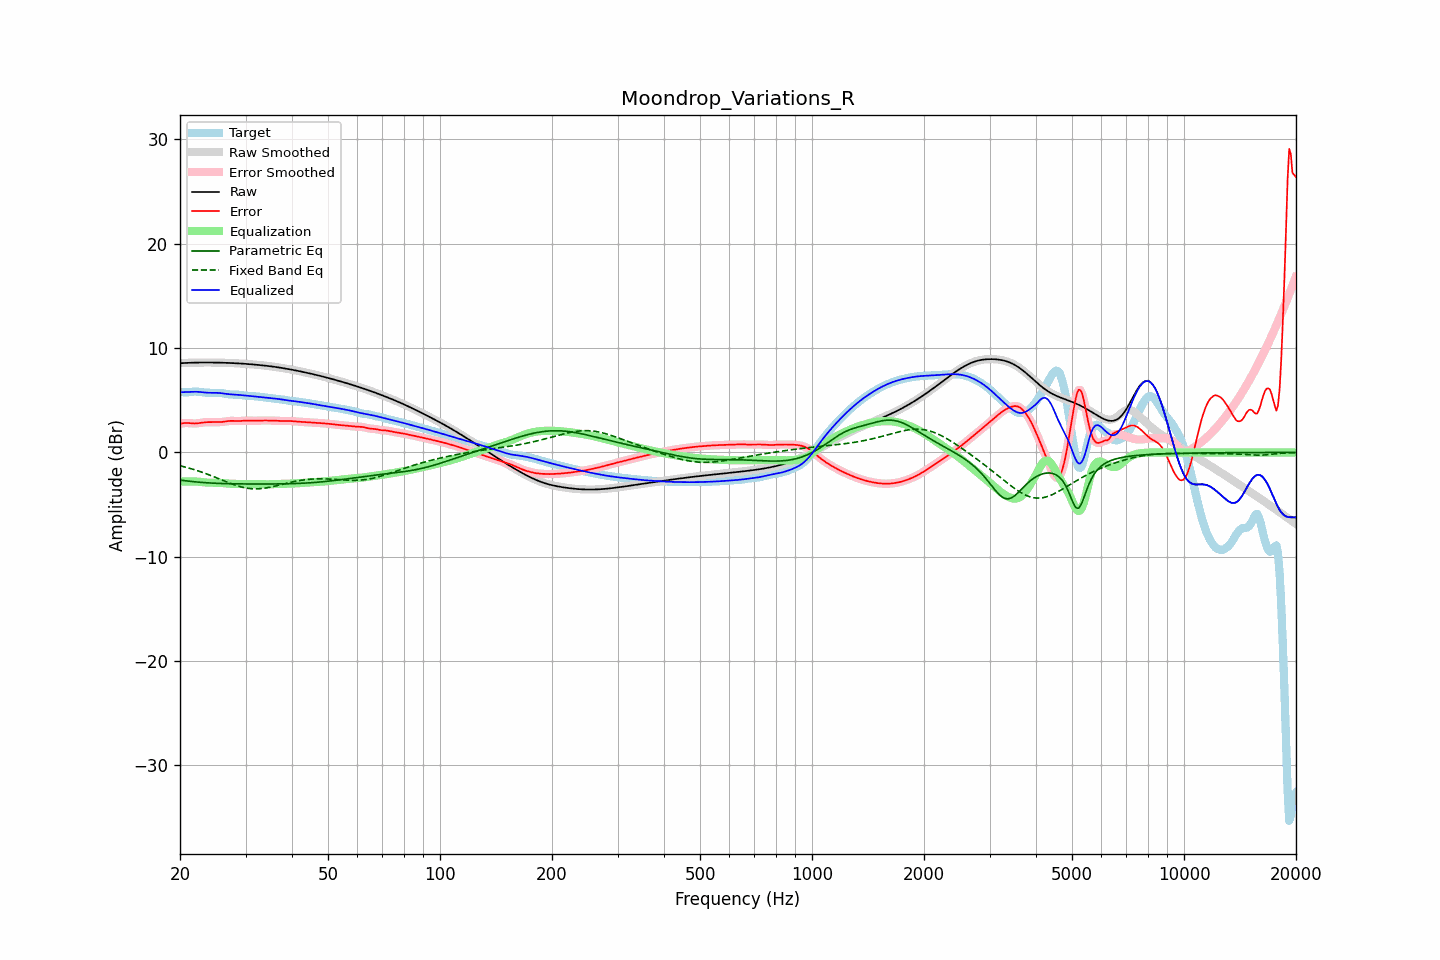

Values plotted in this chart, from the file beside it:
frequency, raw, error, smoothed, error_smoothed, equalization, parametric_eq, fixed_band_eq, equalized_raw, equalized_smoothed, target
20.00, 8.55, 2.75, 8.55, 2.75, -2.79, -2.65, -1.28, 5.76, 5.76, 5.79
20.20, 8.56, 2.78, 8.56, 2.78, -2.79, -2.67, -1.31, 5.77, 5.77, 5.78
20.40, 8.57, 2.80, 8.57, 2.80, -2.79, -2.69, -1.35, 5.78, 5.78, 5.77
20.61, 8.57, 2.82, 8.57, 2.82, -2.79, -2.71, -1.39, 5.79, 5.78, 5.75
20.81, 8.58, 2.82, 8.58, 2.82, -2.79, -2.73, -1.43, 5.79, 5.79, 5.76
21.02, 8.59, 2.82, 8.59, 2.82, -2.79, -2.75, -1.48, 5.80, 5.80, 5.77
21.23, 8.59, 2.81, 8.59, 2.81, -2.79, -2.77, -1.52, 5.80, 5.80, 5.79
21.44, 8.60, 2.79, 8.60, 2.79, -2.80, -2.78, -1.57, 5.80, 5.80, 5.81
21.66, 8.60, 2.78, 8.60, 2.78, -2.79, -2.80, -1.61, 5.81, 5.81, 5.82
21.87, 8.60, 2.77, 8.60, 2.77, -2.79, -2.82, -1.66, 5.82, 5.82, 5.83
22.09, 8.61, 2.78, 8.61, 2.78, -2.79, -2.83, -1.71, 5.81, 5.81, 5.83
22.31, 8.61, 2.79, 8.61, 2.79, -2.80, -2.84, -1.76, 5.81, 5.81, 5.82
22.54, 8.61, 2.81, 8.61, 2.81, -2.82, -2.86, -1.81, 5.80, 5.80, 5.80
22.76, 8.61, 2.84, 8.61, 2.84, -2.83, -2.87, -1.86, 5.78, 5.78, 5.78
22.99, 8.62, 2.86, 8.62, 2.86, -2.85, -2.88, -1.92, 5.76, 5.76, 5.75
23.22, 8.62, 2.88, 8.62, 2.88, -2.87, -2.89, -1.97, 5.75, 5.75, 5.74
23.45, 8.62, 2.89, 8.62, 2.89, -2.88, -2.91, -2.03, 5.73, 5.73, 5.72
23.69, 8.62, 2.90, 8.62, 2.90, -2.90, -2.92, -2.09, 5.72, 5.72, 5.72
23.92, 8.62, 2.90, 8.62, 2.90, -2.90, -2.93, -2.15, 5.72, 5.72, 5.71
24.16, 8.62, 2.90, 8.62, 2.90, -2.90, -2.93, -2.21, 5.71, 5.71, 5.71
24.40, 8.62, 2.90, 8.62, 2.90, -2.90, -2.94, -2.27, 5.71, 5.71, 5.71
24.65, 8.61, 2.90, 8.61, 2.90, -2.90, -2.95, -2.33, 5.71, 5.71, 5.71
24.89, 8.61, 2.90, 8.61, 2.90, -2.90, -2.96, -2.39, 5.71, 5.71, 5.71
25.14, 8.61, 2.90, 8.61, 2.90, -2.90, -2.96, -2.45, 5.71, 5.71, 5.71
25.39, 8.61, 2.90, 8.61, 2.90, -2.91, -2.97, -2.52, 5.70, 5.70, 5.71
25.65, 8.60, 2.91, 8.60, 2.91, -2.92, -2.98, -2.58, 5.69, 5.69, 5.70
25.91, 8.60, 2.92, 8.60, 2.92, -2.93, -2.98, -2.64, 5.67, 5.67, 5.68
26.16, 8.59, 2.93, 8.59, 2.94, -2.94, -2.99, -2.71, 5.65, 5.65, 5.66
26.43, 8.59, 2.96, 8.59, 2.96, -2.96, -2.99, -2.77, 5.63, 5.63, 5.63
26.69, 8.58, 2.98, 8.58, 2.98, -2.98, -3.00, -2.83, 5.61, 5.61, 5.60
26.96, 8.58, 3.00, 8.58, 3.00, -2.99, -3.00, -2.89, 5.59, 5.59, 5.57
27.23, 8.57, 3.02, 8.57, 3.02, -3.00, -3.00, -2.95, 5.57, 5.57, 5.55
27.50, 8.57, 3.02, 8.57, 3.02, -3.01, -3.01, -3.01, 5.56, 5.56, 5.54
27.77, 8.56, 3.02, 8.56, 3.02, -3.01, -3.01, -3.06, 5.55, 5.55, 5.54
28.05, 8.55, 3.01, 8.55, 3.01, -3.02, -3.01, -3.12, 5.54, 5.54, 5.54
28.33, 8.54, 3.01, 8.54, 3.01, -3.02, -3.01, -3.17, 5.53, 5.53, 5.54
28.62, 8.53, 3.00, 8.53, 3.00, -3.02, -3.02, -3.22, 5.52, 5.52, 5.53
28.90, 8.53, 3.01, 8.53, 3.01, -3.02, -3.02, -3.26, 5.51, 5.51, 5.52
29.19, 8.52, 3.02, 8.52, 3.02, -3.02, -3.02, -3.31, 5.49, 5.49, 5.50
29.48, 8.51, 3.03, 8.51, 3.03, -3.03, -3.02, -3.34, 5.48, 5.48, 5.48
29.78, 8.50, 3.04, 8.50, 3.04, -3.03, -3.02, -3.38, 5.46, 5.46, 5.46
30.08, 8.49, 3.05, 8.49, 3.05, -3.04, -3.02, -3.41, 5.45, 5.45, 5.44
30.38, 8.47, 3.05, 8.47, 3.05, -3.04, -3.03, -3.44, 5.43, 5.43, 5.42
30.68, 8.46, 3.05, 8.46, 3.05, -3.04, -3.03, -3.46, 5.42, 5.42, 5.41
30.99, 8.45, 3.04, 8.45, 3.04, -3.04, -3.03, -3.47, 5.41, 5.41, 5.41
31.30, 8.44, 3.04, 8.44, 3.04, -3.04, -3.03, -3.48, 5.39, 5.39, 5.40
31.61, 8.42, 3.04, 8.42, 3.04, -3.04, -3.03, -3.49, 5.38, 5.38, 5.39
31.93, 8.41, 3.04, 8.41, 3.04, -3.04, -3.03, -3.49, 5.37, 5.37, 5.37
32.24, 8.40, 3.04, 8.40, 3.04, -3.05, -3.03, -3.49, 5.35, 5.35, 5.36
32.57, 8.38, 3.05, 8.38, 3.05, -3.05, -3.03, -3.48, 5.33, 5.33, 5.33
32.89, 8.37, 3.06, 8.37, 3.06, -3.05, -3.03, -3.48, 5.31, 5.31, 5.31
33.22, 8.35, 3.06, 8.35, 3.06, -3.05, -3.03, -3.46, 5.30, 5.30, 5.29
33.55, 8.33, 3.06, 8.33, 3.06, -3.06, -3.03, -3.44, 5.28, 5.28, 5.27
33.89, 8.32, 3.06, 8.32, 3.06, -3.06, -3.03, -3.42, 5.26, 5.26, 5.25
34.23, 8.30, 3.06, 8.30, 3.06, -3.06, -3.03, -3.39, 5.24, 5.24, 5.24
34.57, 8.28, 3.05, 8.28, 3.05, -3.06, -3.03, -3.37, 5.22, 5.22, 5.23
34.92, 8.26, 3.05, 8.26, 3.05, -3.05, -3.03, -3.34, 5.21, 5.21, 5.21
35.27, 8.24, 3.05, 8.24, 3.05, -3.05, -3.03, -3.30, 5.19, 5.19, 5.19
35.62, 8.22, 3.05, 8.22, 3.05, -3.04, -3.03, -3.27, 5.18, 5.18, 5.17
35.97, 8.20, 3.05, 8.20, 3.04, -3.04, -3.03, -3.23, 5.16, 5.16, 5.15
... 635 more rows
